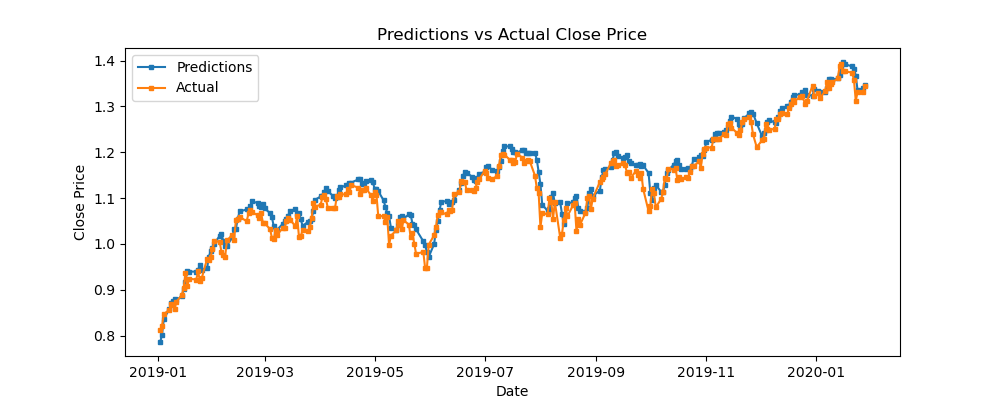

Values plotted in this chart, from the file beside it:
predictions, actual, difference
0.786, 0.8123, -0.02628
0.8022, 0.8219, -0.01969
0.8362, 0.847, -0.0108
0.8573, 0.856, 0.001326
0.8702, 0.8681, 0.002176
0.8763, 0.8675, 0.008862
0.8797, 0.859, 0.0207
0.8771, 0.8743, 0.002795
0.8863, 0.8882, -0.001835
0.9011, 0.9042, -0.003023
0.9168, 0.9371, -0.02036
0.942, 0.9075, 0.03443
0.9396, 0.9243, 0.01529
0.9396, 0.9221, 0.01745
0.944, 0.9402, 0.003885
0.9532, 0.9197, 0.03357
0.9432, 0.9247, 0.01848
0.9464, 0.9674, -0.02098
0.9726, 0.9659, 0.006658
0.984, 0.9722, 0.01179
0.9903, 0.9894, 0.0008488
1.001, 1.006, -0.005462
1.018, 1.004, 0.0135
1.021, 0.9826, 0.03862
1.006, 0.9764, 0.0296
0.9947, 0.9711, 0.02359
0.9959, 1.008, -0.01183
1.014, 1.019, -0.005003
1.034, 1.009, 0.02454
1.034, 1.053, -0.01893
1.054, 1.053, 0.0007959
1.071, 1.06, 0.01124
1.075, 1.049, 0.0259
1.073, 1.067, 0.006112
1.082, 1.073, 0.008893
1.093, 1.07, 0.02297
1.089, 1.063, 0.02693
1.083, 1.056, 0.02766
1.081, 1.067, 0.0144
1.086, 1.046, 0.04011
1.077, 1.045, 0.03245
1.067, 1.032, 0.03494
1.058, 1.012, 0.04573
1.038, 1.01, 0.02828
1.023, 1.03, -0.006961
1.031, 1.02, 0.0111
1.044, 1.035, 0.008992
1.05, 1.036, 0.01481
1.055, 1.049, 0.005391
1.062, 1.056, 0.006233
1.072, 1.053, 0.01887
1.076, 1.039, 0.03701
1.065, 1.06, 0.004621
1.067, 1.015, 0.05159
1.053, 1.017, 0.03676
1.04, 1.03, 0.009147
1.048, 1.027, 0.02082
1.05, 1.036, 0.01327
1.055, 1.057, -0.0022
1.072, 1.089, -0.01755
... 210 more rows
